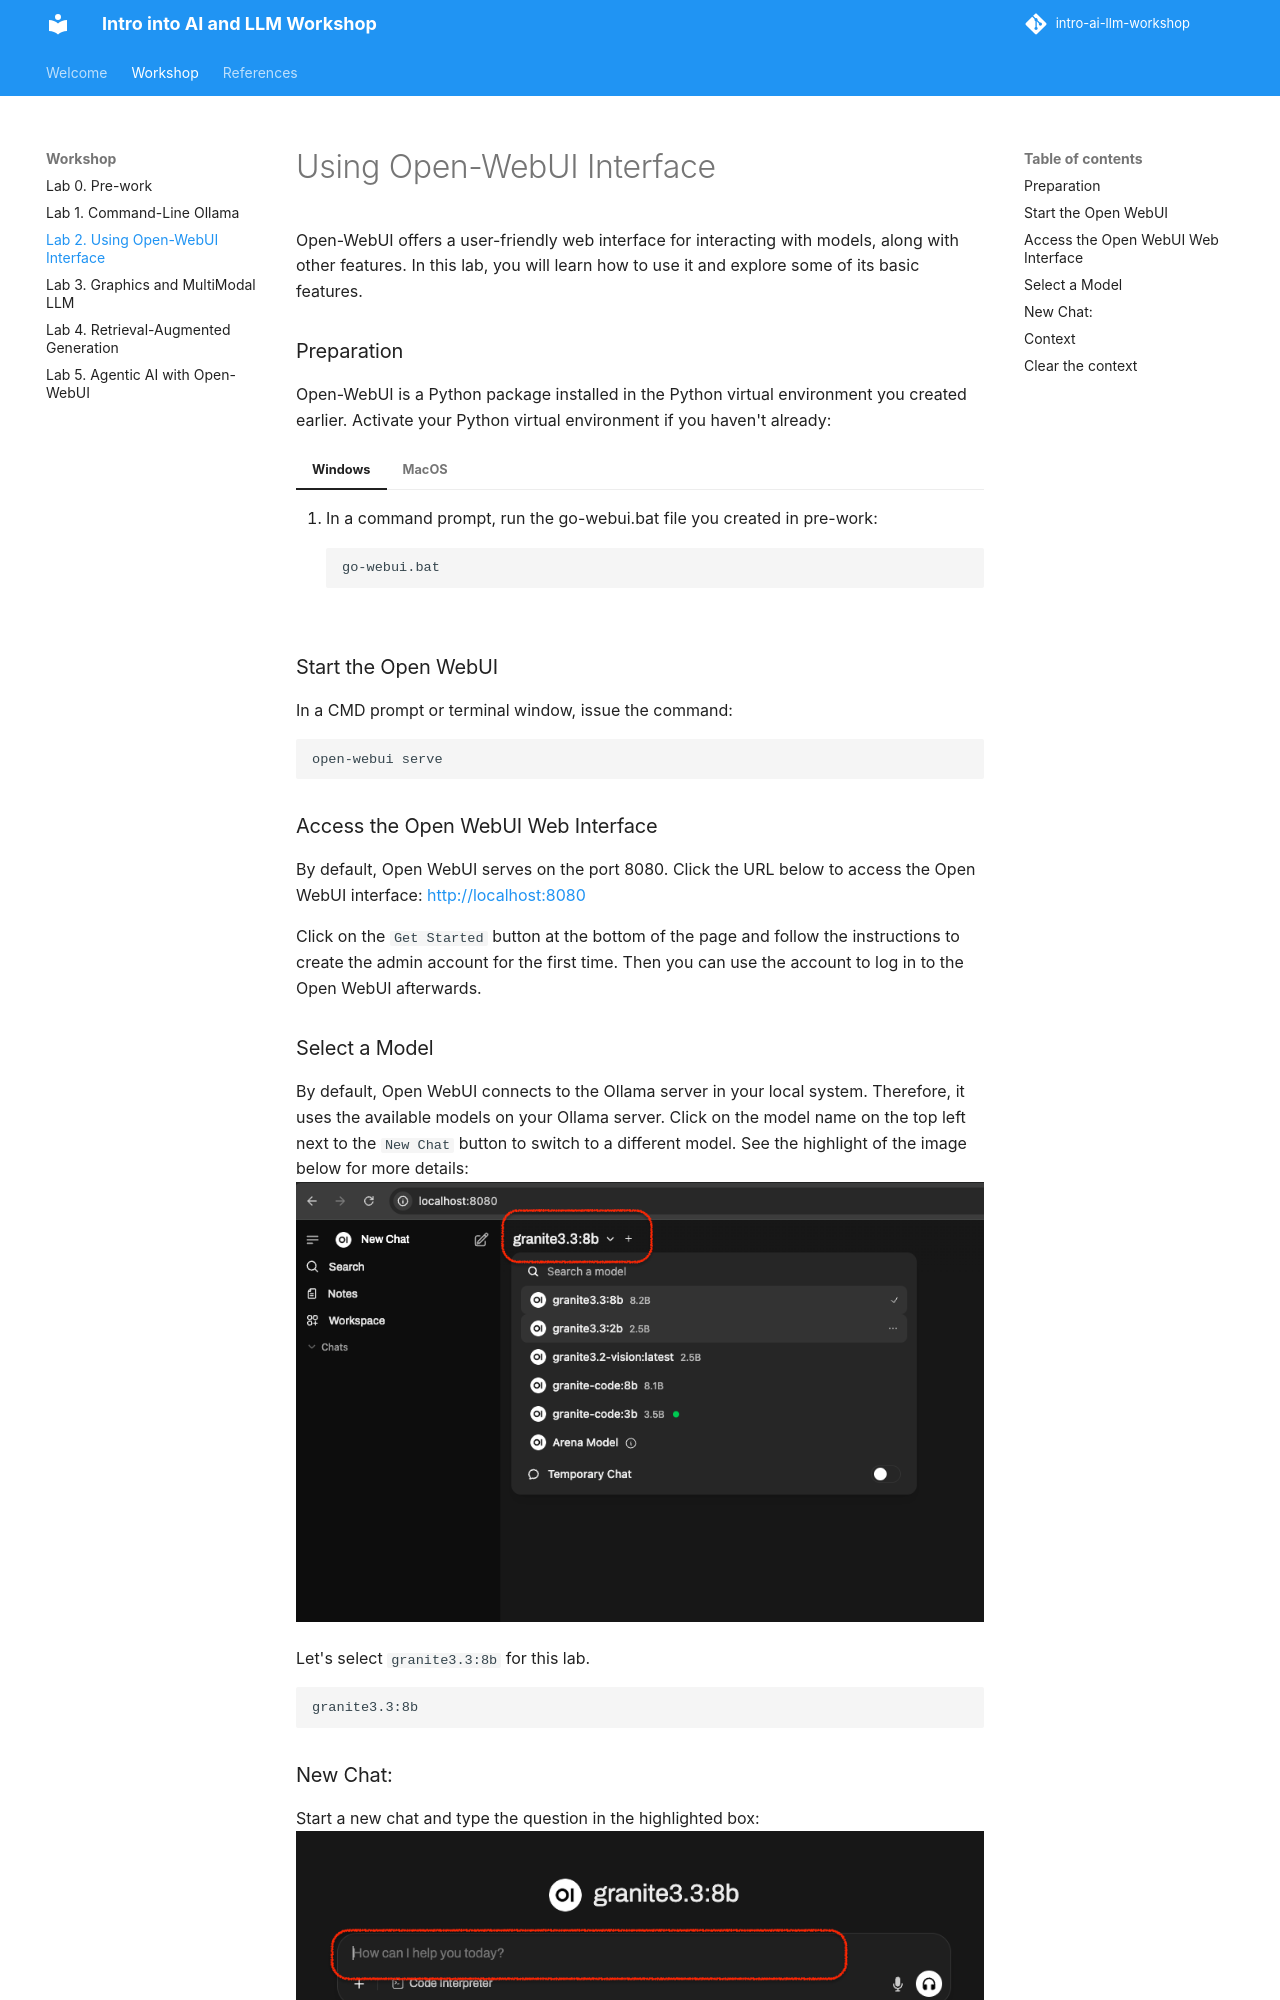

repository: IBM/intro-ai-llm-workshop · page: lab-2/index.html · generator: mkdocs

# Using Open-WebUI Interface
Open-WebUI offers a user-friendly web interface for interacting with models, along with other features.
In this lab, you will learn how to use it and explore some of its basic features.

### Preparation
Open-WebUI is a Python package installed in the Python virtual environment you created earlier.
Activate your Python virtual environment if you haven't already:
=== "Windows"
    1. In a command prompt, run the go-webui.bat file you created in pre-work:
    ```shell
    go-webui.bat
    ```

=== "MacOS"
    1.  In a command terminal, run the go-webui.sh file you created in pre-work:
    ```shell
    go-webui.sh
    ```

### Start the Open WebUI
In a CMD prompt or terminal window, issue the command:
```bash
open-webui serve
```
### Access the Open WebUI Web Interface
By default, Open WebUI serves on the port 8080. Click the URL below to access the Open WebUI interface:
[http://localhost:8080](http://localhost:8080/)

Click on the `Get Started` button at the bottom of the page and follow the instructions to create the
admin account for the first time. Then you can use the account to log in to the Open WebUI afterwards.


### Select a Model
By default, Open WebUI connects to the Ollama server in your local system. Therefore, it uses the available models
on your Ollama server. Click on the model name on the top left next to the `New Chat` button to switch to a different
model. See the highlight of the image below for more details:
![select model](./images/select-model.png)

Let's select `granite3.3:8b` for this lab.
```shell
granite3.3:8b
```
